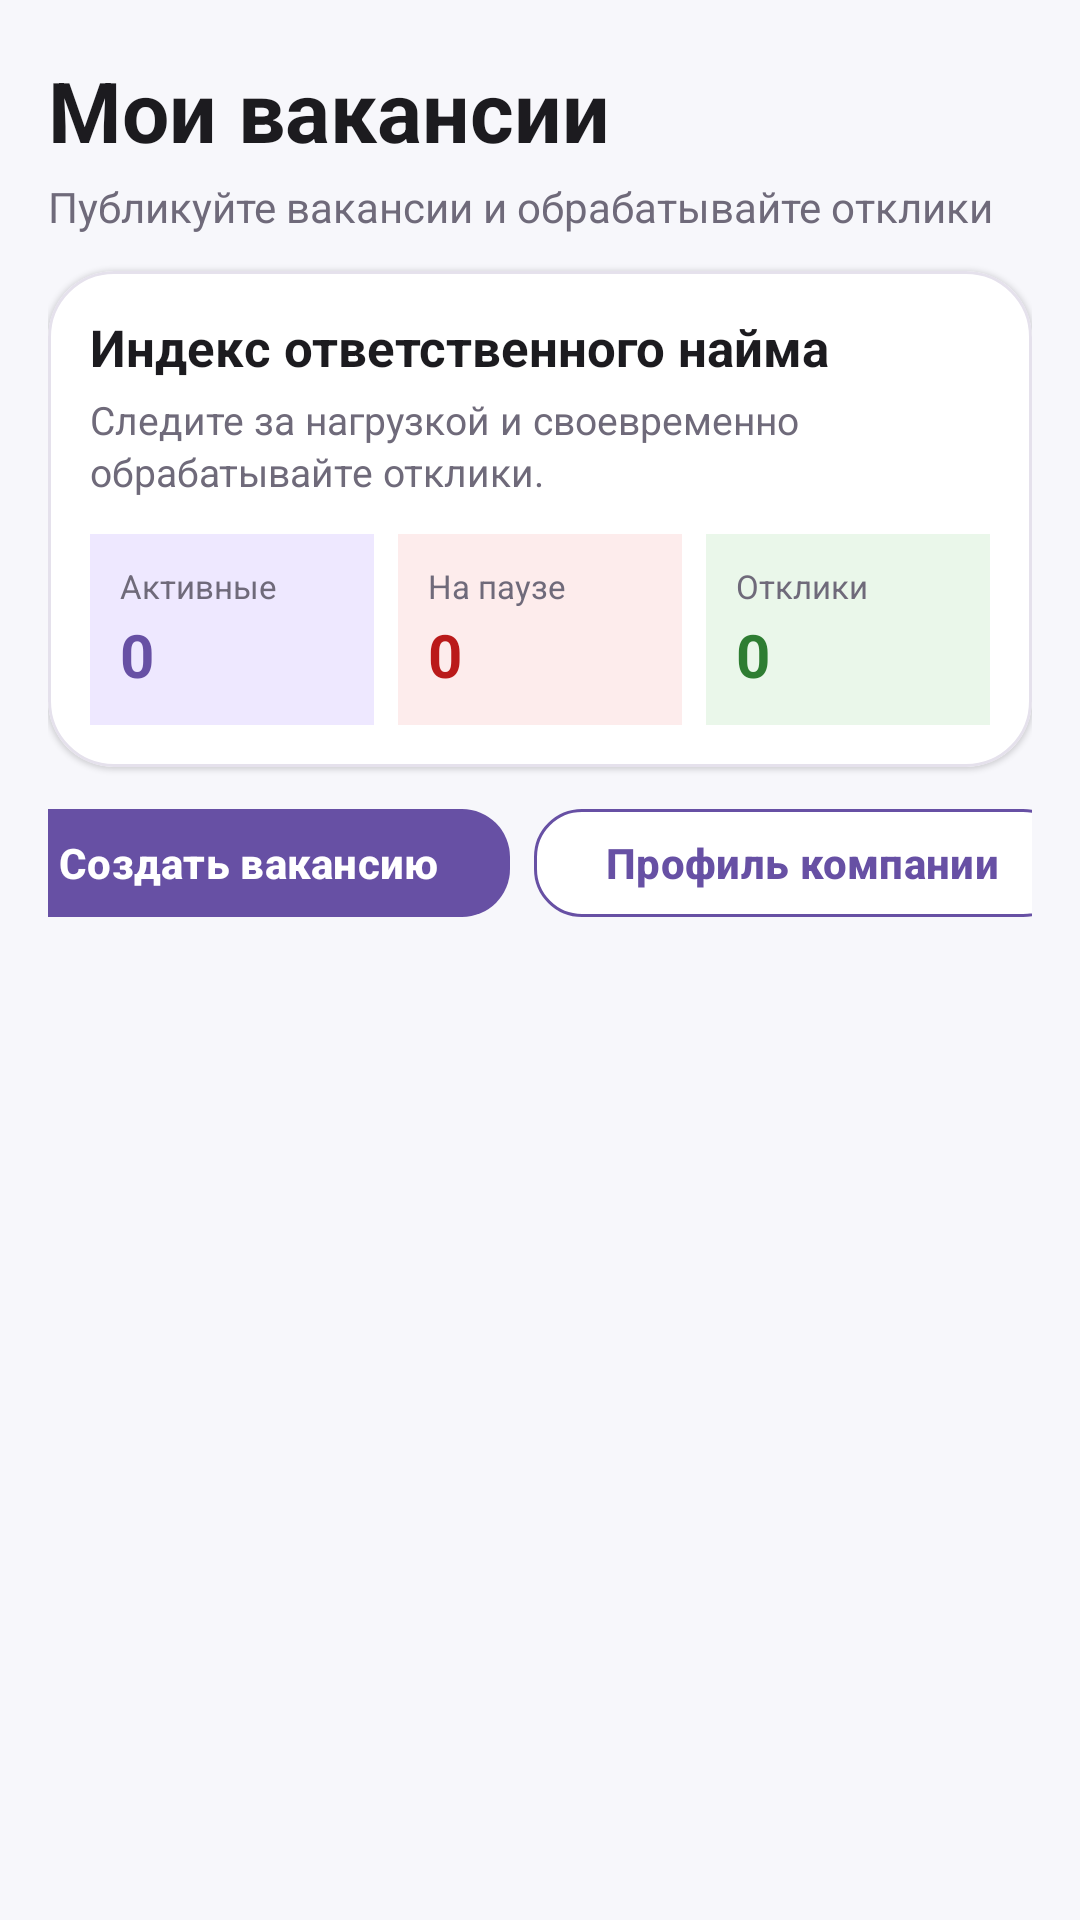

Write the Android layout XML for this screen, with the resource values it uses.
<!-- AndroidManifest.xml: application theme Theme.JobsApp -->
<!-- res/layout/fragment_employer_vacancies.xml -->
<?xml version="1.0" encoding="utf-8"?>
<FrameLayout
    xmlns:android="http://schemas.android.com/apk/res/android"
    xmlns:app="http://schemas.android.com/apk/res-auto"
    android:layout_width="match_parent"
    android:layout_height="match_parent"
    android:background="@color/app_bg">

    <LinearLayout
        android:id="@+id/contentLayout"
        android:layout_width="match_parent"
        android:layout_height="match_parent"
        android:orientation="vertical">

        <LinearLayout
            android:layout_width="match_parent"
            android:layout_height="wrap_content"
            android:orientation="vertical"
            android:paddingStart="16dp"
            android:paddingEnd="16dp"
            android:paddingTop="18dp"
            android:paddingBottom="8dp">

            <TextView
                android:layout_width="match_parent"
                android:layout_height="wrap_content"
                android:text="Мои вакансии"
                android:textColor="@color/app_text"
                android:textSize="28sp"
                android:textStyle="bold" />

            <TextView
                android:layout_width="match_parent"
                android:layout_height="wrap_content"
                android:text="Публикуйте вакансии и обрабатывайте отклики"
                android:textColor="@color/app_text_secondary"
                android:textSize="14sp"
                android:layout_marginTop="4dp" />

            <com.google.android.material.card.MaterialCardView
                android:id="@+id/hiringResponsibilityCard"
                android:layout_width="match_parent"
                android:layout_height="wrap_content"
                android:layout_marginTop="12dp"
                app:cardCornerRadius="22dp"
                app:cardElevation="1dp"
                app:strokeColor="@color/app_border"
                app:strokeWidth="1dp"
                app:cardBackgroundColor="@color/app_surface">

                <LinearLayout
                    android:layout_width="match_parent"
                    android:layout_height="wrap_content"
                    android:orientation="vertical"
                    android:padding="14dp">

                    <TextView
                        android:layout_width="match_parent"
                        android:layout_height="wrap_content"
                        android:text="Индекс ответственного найма"
                        android:textColor="@color/app_text"
                        android:textSize="17sp"
                        android:textStyle="bold" />

                    <TextView
                        android:id="@+id/hiringResponsibilityHintTextView"
                        android:layout_width="match_parent"
                        android:layout_height="wrap_content"
                        android:text="Следите за нагрузкой и своевременно обрабатывайте отклики."
                        android:textColor="@color/app_text_secondary"
                        android:textSize="13sp"
                        android:lineSpacingExtra="2dp"
                        android:layout_marginTop="4dp" />

                    <LinearLayout
                        android:layout_width="match_parent"
                        android:layout_height="wrap_content"
                        android:orientation="horizontal"
                        android:layout_marginTop="12dp">

                        <LinearLayout
                            android:layout_width="0dp"
                            android:layout_height="wrap_content"
                            android:layout_weight="1"
                            android:orientation="vertical"
                            android:background="@color/app_primary_light"
                            android:padding="10dp">

                            <TextView
                                android:layout_width="match_parent"
                                android:layout_height="wrap_content"
                                android:text="Активные"
                                android:textColor="@color/app_text_secondary"
                                android:textSize="11sp" />

                            <TextView
                                android:id="@+id/activeVacanciesTextView"
                                android:layout_width="match_parent"
                                android:layout_height="wrap_content"
                                android:text="0"
                                android:textColor="@color/app_primary"
                                android:textSize="20sp"
                                android:textStyle="bold"
                                android:layout_marginTop="2dp" />

                        </LinearLayout>

                        <LinearLayout
                            android:layout_width="0dp"
                            android:layout_height="wrap_content"
                            android:layout_weight="1"
                            android:orientation="vertical"
                            android:background="@color/app_error_light"
                            android:padding="10dp"
                            android:layout_marginStart="8dp">

                            <TextView
                                android:layout_width="match_parent"
                                android:layout_height="wrap_content"
                                android:text="На паузе"
                                android:textColor="@color/app_text_secondary"
                                android:textSize="11sp" />

                            <TextView
                                android:id="@+id/pausedVacanciesTextView"
                                android:layout_width="match_parent"
                                android:layout_height="wrap_content"
                                android:text="0"
                                android:textColor="@color/app_error"
                                android:textSize="20sp"
                                android:textStyle="bold"
                                android:layout_marginTop="2dp" />

                        </LinearLayout>

                        <LinearLayout
                            android:layout_width="0dp"
                            android:layout_height="wrap_content"
                            android:layout_weight="1"
                            android:orientation="vertical"
                            android:background="@color/app_success_light"
                            android:padding="10dp"
                            android:layout_marginStart="8dp">

                            <TextView
                                android:layout_width="match_parent"
                                android:layout_height="wrap_content"
                                android:text="Отклики"
                                android:textColor="@color/app_text_secondary"
                                android:textSize="11sp" />

                            <TextView
                                android:id="@+id/totalApplicationsTextView"
                                android:layout_width="match_parent"
                                android:layout_height="wrap_content"
                                android:text="0"
                                android:textColor="@color/app_success"
                                android:textSize="20sp"
                                android:textStyle="bold"
                                android:layout_marginTop="2dp" />

                        </LinearLayout>

                    </LinearLayout>

                </LinearLayout>

            </com.google.android.material.card.MaterialCardView>

            <HorizontalScrollView
                android:layout_width="match_parent"
                android:layout_height="wrap_content"
                android:layout_marginTop="10dp"
                android:layout_gravity="center"
                android:scrollbars="none">

                <LinearLayout
                    android:layout_gravity="center"
                    android:layout_width="wrap_content"
                    android:layout_height="wrap_content"
                    android:orientation="horizontal">

                    <com.google.android.material.button.MaterialButton
                        android:id="@+id/createVacancyButton"
                        android:layout_width="wrap_content"
                        android:layout_height="44dp"
                        android:text="Создать вакансию"
                        android:textAllCaps="false"
                        android:textStyle="bold"
                        android:textColor="@android:color/white"
                        app:cornerRadius="16dp"
                        app:backgroundTint="@color/app_primary" />

                    <com.google.android.material.button.MaterialButton
                        android:id="@+id/employerProfileButton"
                        android:layout_width="wrap_content"
                        android:layout_height="44dp"
                        android:layout_marginStart="8dp"
                        android:layout_marginEnd="8dp"
                        android:layout_gravity="end"
                        android:text="Профиль компании"
                        android:textAllCaps="false"
                        android:textStyle="bold"
                        android:textColor="@color/app_primary"
                        app:cornerRadius="16dp"
                        app:strokeColor="@color/app_primary"
                        app:strokeWidth="1dp"
                        app:backgroundTint="@color/app_surface" />

                </LinearLayout>

            </HorizontalScrollView>

        </LinearLayout>

        <TextView
            android:id="@+id/emptyTextView"
            android:layout_width="match_parent"
            android:layout_height="wrap_content"
            android:text="Вы пока не создали ни одной вакансии"
            android:textColor="@color/app_text_secondary"
            android:textSize="16sp"
            android:gravity="center"
            android:visibility="gone"
            android:padding="24dp" />

        <androidx.recyclerview.widget.RecyclerView
            android:id="@+id/employerVacanciesRecyclerView"
            android:layout_width="match_parent"
            android:layout_height="0dp"
            android:layout_weight="1"
            android:clipToPadding="false"
            android:paddingTop="4dp"
            android:paddingBottom="16dp" />

    </LinearLayout>

    <ProgressBar
        android:id="@+id/progressBar"
        android:layout_width="52dp"
        android:layout_height="52dp"
        android:layout_gravity="center"
        android:visibility="gone" />

</FrameLayout>
<!-- resources referenced by this layout -->
<resources>
  <color name="app_bg">#F7F7FB</color>
  <color name="app_border">#E5E1EC</color>
  <color name="app_error">#BA1A1A</color>
  <color name="app_error_light">#FDECEC</color>
  <color name="app_primary">#6750A4</color>
  <color name="app_primary_light">#EEE8FF</color>
  <color name="app_success">#2E7D32</color>
  <color name="app_success_light">#EAF7EA</color>
  <color name="app_surface">#FFFFFF</color>
  <color name="app_text">#1C1B1F</color>
  <color name="app_text_secondary">#6F6A7A</color>
  <style name="Theme.JobsApp" parent="Base.Theme.JobsApp" />
  <style name="Base.Theme.JobsApp" parent="Theme.Material3.DayNight.NoActionBar">
          
          
      </style>
</resources>
